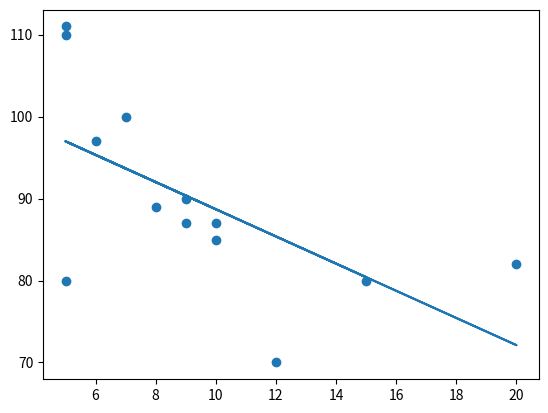

Generate this figure with matplotlib:
# Regression - trying to find relationship between variables.
# Can be used to predict outcomes of future events.
# Linear regression draws a line though to predict future values.
import matplotlib.pyplot as plt
from scipy import stats
x = [7, 5, 10, 9, 5, 20, 5, 9, 6, 12, 15, 10, 8]
y = [100, 80, 87, 90, 111, 82, 110, 87, 97, 70, 80, 85, 89]

slope, intercept, r, p, std_err = stats.linregress(x, y)  # returns key values of linear regression


def linreg(x):  # uses slope and intercept values to return a new value
    return slope * x + intercept  # new value reps y


linregmodel = list(map(linreg, x))  # Run each value on x through fx, results in new values for y.
plt.scatter(x, y)
plt.plot(x, linregmodel)  # Draw liniear regression.
plt.show()

